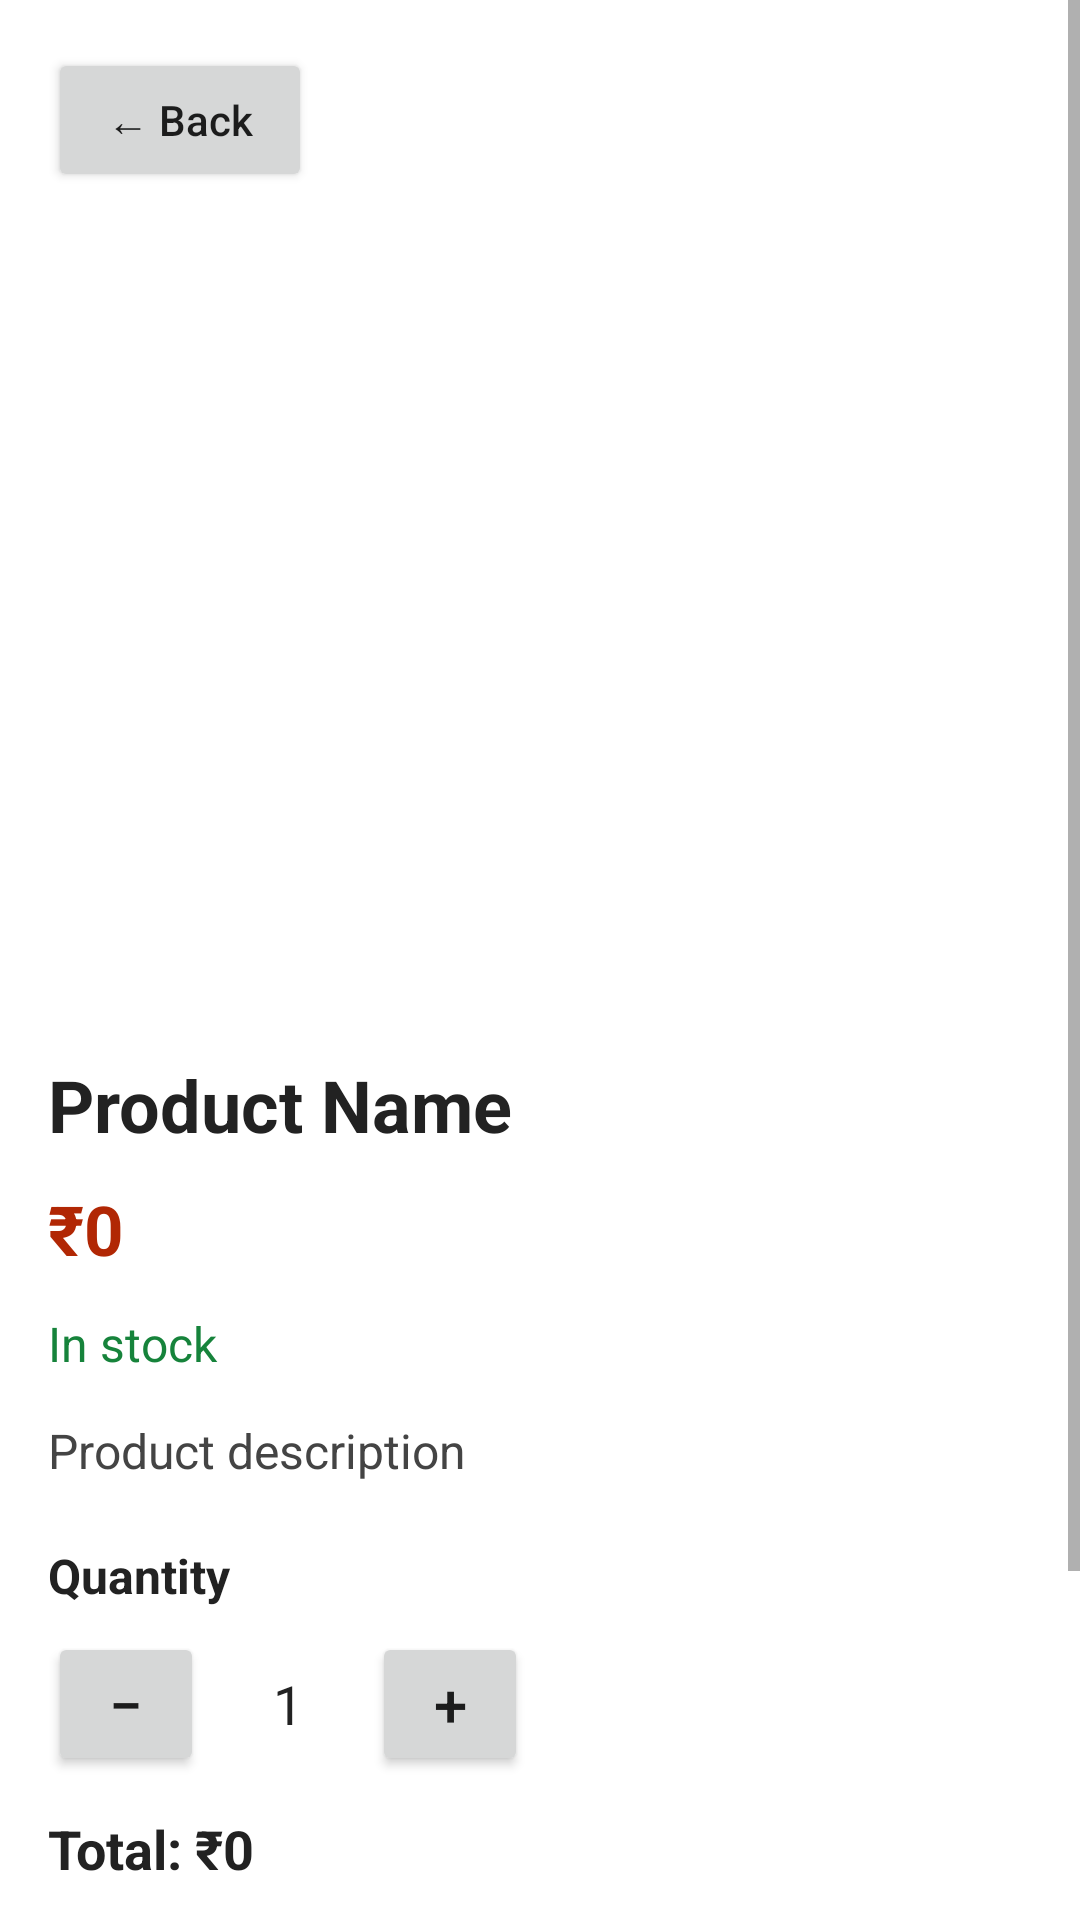

Write the Android layout XML for this screen, with the resource values it uses.
<!-- AndroidManifest.xml: application theme Theme.ShopLite -->
<!-- res/layout/activity_product_details.xml -->
<?xml version="1.0" encoding="utf-8"?>
<ScrollView xmlns:android="http://schemas.android.com/apk/res/android"
    android:layout_width="match_parent"
    android:layout_height="match_parent"
    android:background="#FFFFFF"
    android:fillViewport="true">

    <LinearLayout
        android:layout_width="match_parent"
        android:layout_height="wrap_content"
        android:orientation="vertical"
        android:padding="16dp">

        <Button
            android:id="@+id/detailBackButton"
            android:layout_width="wrap_content"
            android:layout_height="wrap_content"
            android:text="← Back"
            android:textAllCaps="false" />

        <ImageView
            android:id="@+id/detailProductImage"
            android:layout_width="match_parent"
            android:layout_height="260dp"
            android:layout_marginTop="12dp"
            android:contentDescription="Selected product image"
            android:padding="12dp"
            android:scaleType="fitCenter" />

        <TextView
            android:id="@+id/detailProductName"
            android:layout_width="match_parent"
            android:layout_height="wrap_content"
            android:layout_marginTop="16dp"
            android:text="Product Name"
            android:textColor="#222222"
            android:textSize="24sp"
            android:textStyle="bold" />

        <TextView
            android:id="@+id/detailProductPrice"
            android:layout_width="match_parent"
            android:layout_height="wrap_content"
            android:layout_marginTop="10dp"
            android:text="₹0"
            android:textColor="#B12704"
            android:textSize="23sp"
            android:textStyle="bold" />

        <TextView
            android:layout_width="match_parent"
            android:layout_height="wrap_content"
            android:layout_marginTop="12dp"
            android:text="In stock"
            android:textColor="#16833B"
            android:textSize="16sp" />

        <TextView
            android:id="@+id/detailProductDescription"
            android:layout_width="match_parent"
            android:layout_height="wrap_content"
            android:layout_marginTop="14dp"
            android:lineSpacingExtra="4dp"
            android:text="Product description"
            android:textColor="#444444"
            android:textSize="16sp" />

        <TextView
            android:layout_width="match_parent"
            android:layout_height="wrap_content"
            android:layout_marginTop="20dp"
            android:text="Quantity"
            android:textColor="#222222"
            android:textSize="16sp"
            android:textStyle="bold" />

        <LinearLayout
            android:layout_width="wrap_content"
            android:layout_height="wrap_content"
            android:layout_marginTop="8dp"
            android:gravity="center_vertical"
            android:orientation="horizontal">

            <Button
                android:id="@+id/decreaseQuantityButton"
                android:layout_width="52dp"
                android:layout_height="48dp"
                android:text="−"
                android:textSize="20sp" />

            <TextView
                android:id="@+id/quantityText"
                android:layout_width="56dp"
                android:layout_height="48dp"
                android:gravity="center"
                android:text="1"
                android:textColor="#222222"
                android:textSize="18sp" />

            <Button
                android:id="@+id/increaseQuantityButton"
                android:layout_width="52dp"
                android:layout_height="48dp"
                android:text="+"
                android:textSize="20sp" />

        </LinearLayout>

        <TextView
            android:id="@+id/detailTotalPrice"
            android:layout_width="match_parent"
            android:layout_height="wrap_content"
            android:layout_marginTop="12dp"
            android:text="Total: ₹0"
            android:textColor="#222222"
            android:textSize="18sp"
            android:textStyle="bold" />

        <Button
            android:id="@+id/detailAddToCartButton"
            android:layout_width="match_parent"
            android:layout_height="52dp"
            android:layout_marginTop="24dp"
            android:backgroundTint="#FFD814"
            android:text="Add to Cart"
            android:textAllCaps="false"
            android:textColor="#222222"
            android:textSize="16sp" />

        <Button
            android:id="@+id/detailBuyNowButton"
            android:layout_width="match_parent"
            android:layout_height="52dp"
            android:layout_marginTop="10dp"
            android:backgroundTint="#FFA41C"
            android:text="Buy Now"
            android:textAllCaps="false"
            android:textColor="#222222"
            android:textSize="16sp" />

    </LinearLayout>

</ScrollView>
<!-- resources referenced by this layout -->
<resources>
  <style name="Theme.ShopLite" parent="Theme.AppCompat.Light.DarkActionBar">
          
          <item name="colorPrimary">@color/purple_500</item>
          <item name="colorPrimaryDark">@color/purple_700</item>
          <item name="colorAccent">@color/teal_200</item>
          
      </style>
  <!-- not gathered from this repository: default colours our renderer supplied (Android Studio template values) -->
  <color name="purple_500">#FF6200EE</color>
  <color name="purple_700">#FF3700B3</color>
  <color name="teal_200">#FF03DAC5</color>
</resources>
